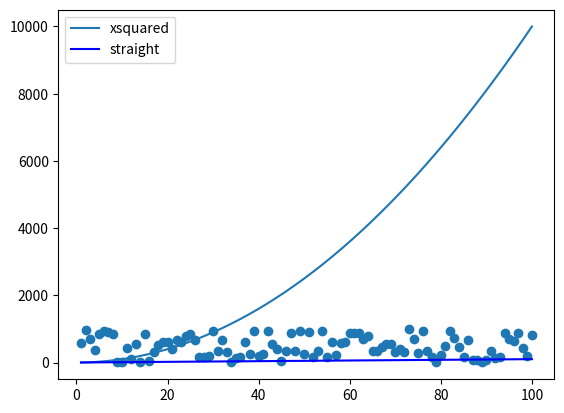

Generate this figure with matplotlib:
# messing_with_matplotlib.py
# Author: Rachel King

import numpy as np
import matplotlib.pyplot as plt

xpoints = np.array(range(1,101))
ypoints = xpoints * xpoints

plt.plot(xpoints, ypoints, label = "xsquared")
plt.plot(xpoints, xpoints, label='straight', color='blue')
plt.legend()

randompoints = np.random.randint(1, 1000, 100)
plt.scatter(xpoints, randompoints, label = "random")

plt.show()
